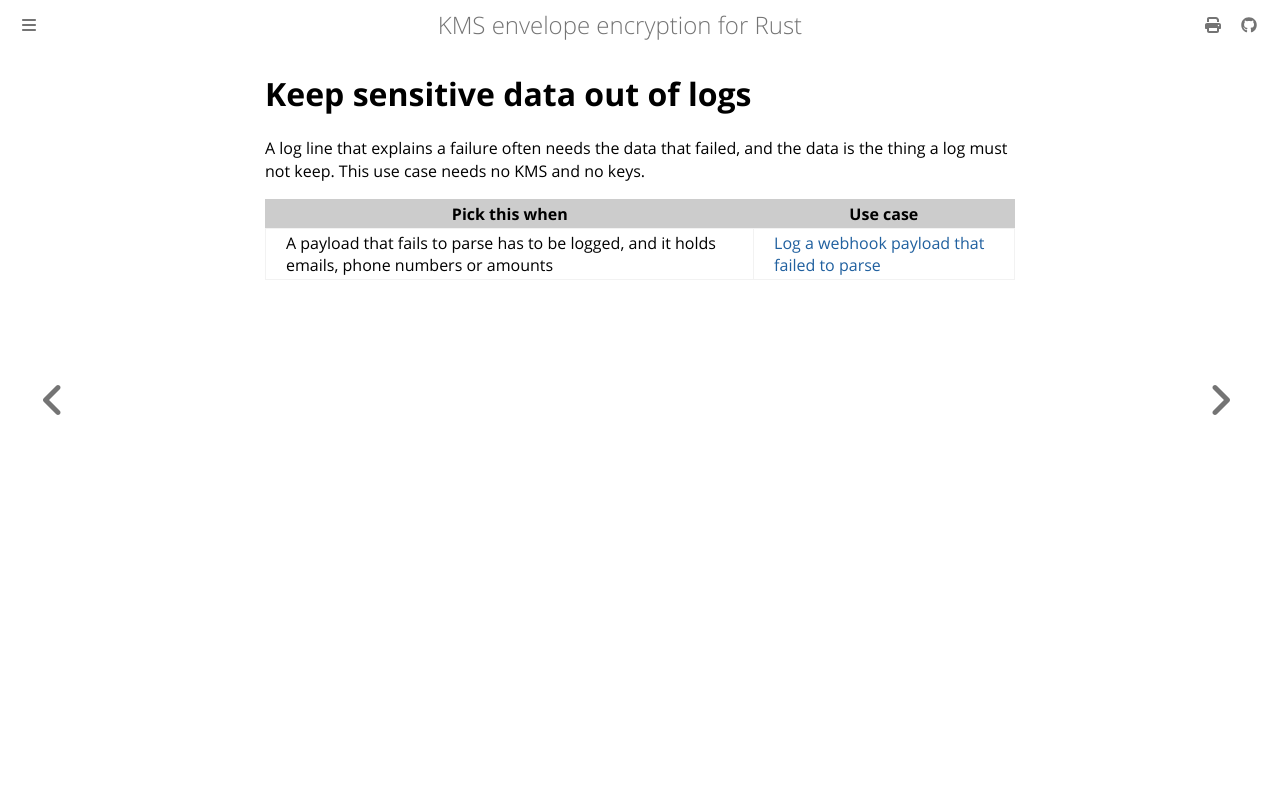

repository: abdolence/kms-aead-rs · page: use-cases/logs.html · generator: mdbook

# Keep sensitive data out of logs

A log line that explains a failure often needs the data that failed, and the data is the thing a
log must not keep. This use case needs no KMS and no keys.

| Pick this when | Use case |
|---|---|
| A payload that fails to parse has to be logged, and it holds emails, phone numbers or amounts | [Log a webhook payload that failed to parse](./log-json-payloads.md) |
